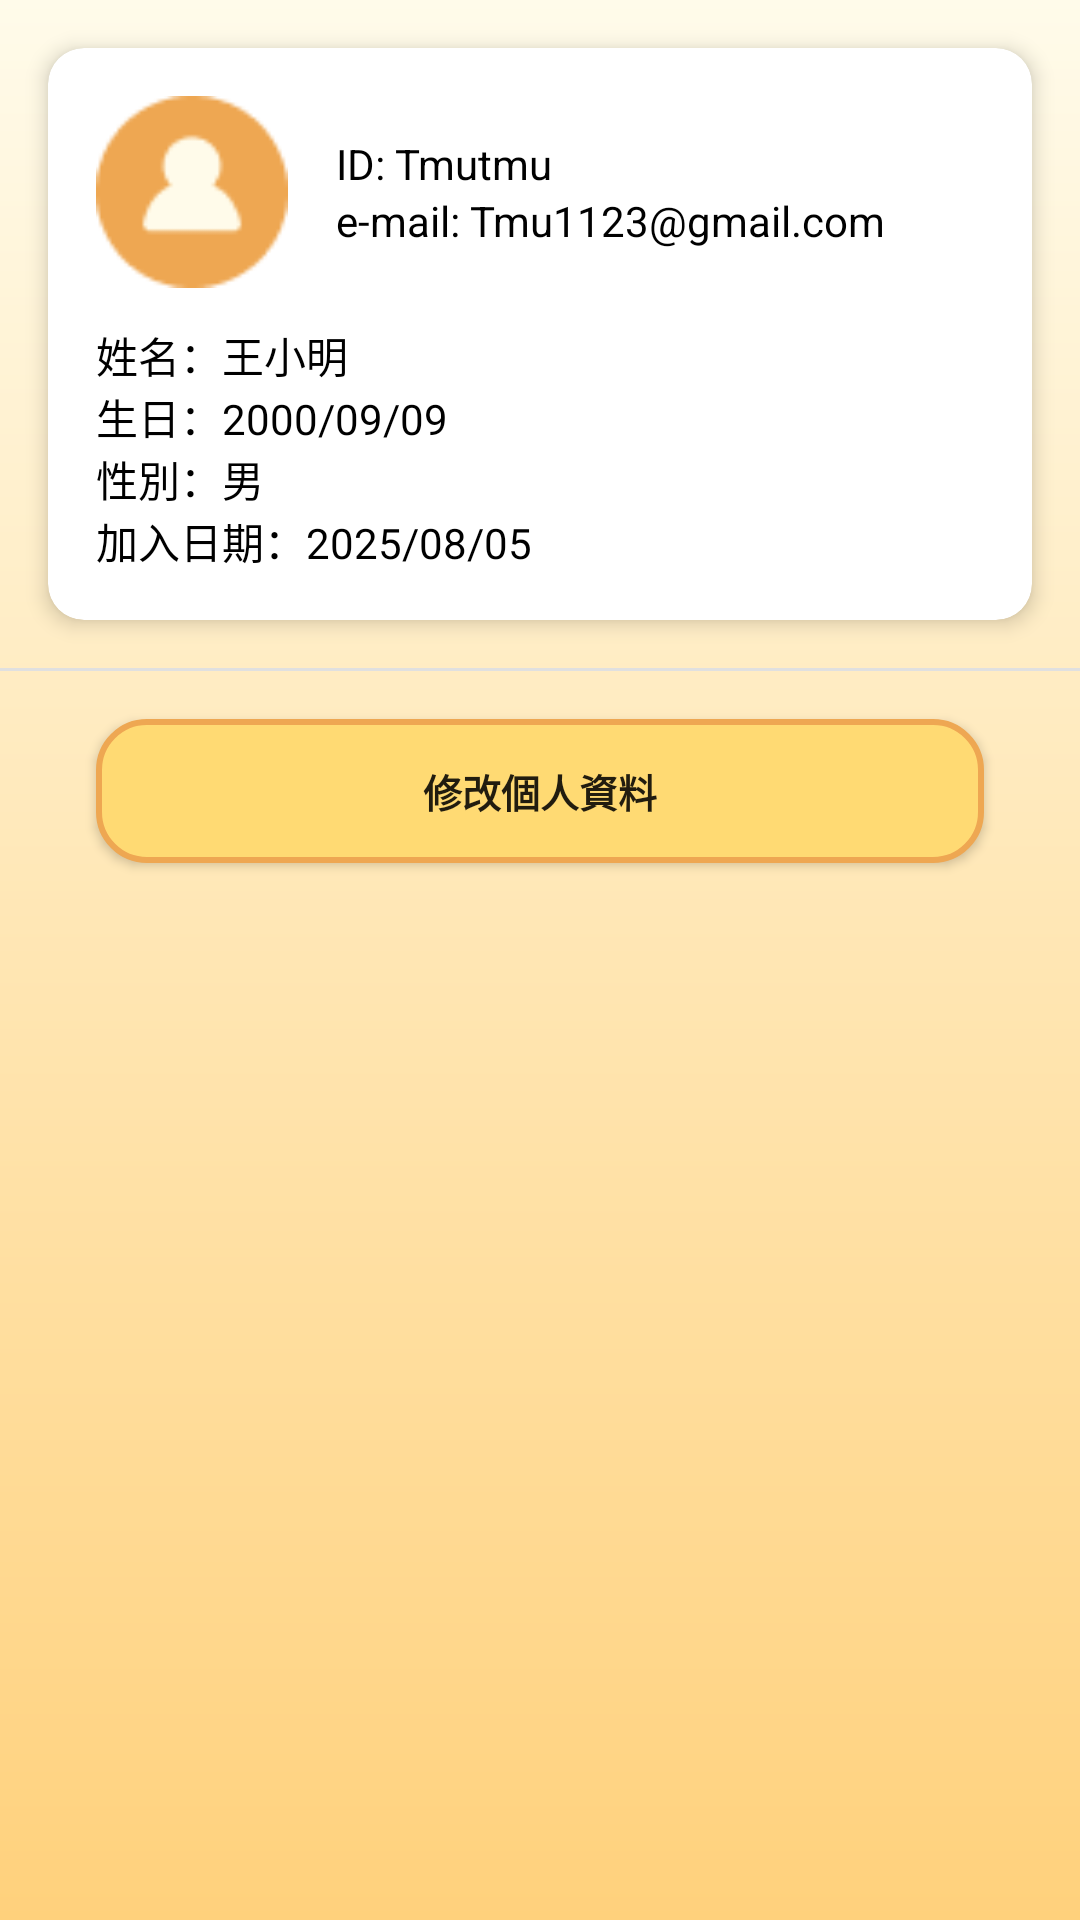

Produce the Android XML layout that renders to this screen, including the resource entries it uses.
<!-- AndroidManifest.xml: application theme Theme.RehabilitationApp -->
<!-- res/layout/activity_profile.xml -->
<?xml version="1.0" encoding="utf-8"?>
<androidx.constraintlayout.widget.ConstraintLayout
    xmlns:android="http://schemas.android.com/apk/res/android"
    xmlns:app="http://schemas.android.com/apk/res-auto"
    android:id="@+id/rootProfile"
    android:layout_width="match_parent"
    android:layout_height="match_parent"
    android:background="@drawable/bg_login_gradient">

    
    <androidx.cardview.widget.CardView
        android:id="@+id/userInfoCard"
        android:layout_width="0dp"
        android:layout_height="wrap_content"
        app:cardCornerRadius="12dp"
        app:cardElevation="4dp"
        app:layout_constraintTop_toTopOf="parent"
        app:layout_constraintStart_toStartOf="parent"
        app:layout_constraintEnd_toEndOf="parent"
        android:layout_margin="16dp">

        <LinearLayout
            android:layout_width="match_parent"
            android:layout_height="wrap_content"
            android:orientation="vertical"
            android:padding="16dp">

            
            <LinearLayout
                android:layout_width="match_parent"
                android:layout_height="wrap_content"
                android:orientation="horizontal"
                android:gravity="center_vertical">

                <ImageView
                    android:id="@+id/avatar"
                    android:layout_width="64dp"
                    android:layout_height="64dp"
                    android:src="@drawable/ic_person"/>

                <LinearLayout
                    android:layout_width="wrap_content"
                    android:layout_height="wrap_content"
                    android:orientation="vertical"
                    android:layout_marginStart="16dp">

                    <TextView
                        android:id="@+id/tvUserId"
                        android:layout_width="wrap_content"
                        android:layout_height="wrap_content"
                        android:text="ID: Tmutmu"
                        android:textSize="14sp"
                        android:textColor="@android:color/black"/>

                    <TextView
                        android:id="@+id/tvEmail"
                        android:layout_width="wrap_content"
                        android:layout_height="wrap_content"
                        android:text="e-mail: Tmu1123@gmail.com"
                        android:textSize="14sp"
                        android:textColor="@android:color/black"/>
                </LinearLayout>
            </LinearLayout>

            
            <TextView
                android:id="@+id/tvName"
                android:layout_width="wrap_content"
                android:layout_height="wrap_content"
                android:text="姓名：王小明"
                android:textSize="14sp"
                android:layout_marginTop="12dp"
                android:textColor="@android:color/black"/>

            <TextView
                android:id="@+id/tvBirthday"
                android:layout_width="wrap_content"
                android:layout_height="wrap_content"
                android:text="生日：2000/09/09"
                android:textSize="14sp"
                android:textColor="@android:color/black"/>

            <TextView
                android:id="@+id/tvGender"
                android:layout_width="wrap_content"
                android:layout_height="wrap_content"
                android:text="性別：男"
                android:textSize="14sp"
                android:textColor="@android:color/black"/>

            <TextView
                android:id="@+id/tvJoinDate"
                android:layout_width="wrap_content"
                android:layout_height="wrap_content"
                android:text="加入日期：2025/08/05"
                android:textSize="14sp"
                android:textColor="@android:color/black"/>
        </LinearLayout>
    </androidx.cardview.widget.CardView>

    
    <View
        android:id="@+id/divider"
        android:layout_width="0dp"
        android:layout_height="1dp"
        android:background="#E0E0E0"
        app:layout_constraintTop_toBottomOf="@id/userInfoCard"
        app:layout_constraintStart_toStartOf="parent"
        app:layout_constraintEnd_toEndOf="parent"
        android:layout_marginTop="16dp"/>

    
    <Button
        android:id="@+id/btnEditProfile"
        android:layout_width="0dp"
        android:layout_height="wrap_content"
        android:text="修改個人資料"
        android:textSize="13sp"
        android:textStyle="bold"
        android:background="@drawable/btn_login"
        app:layout_constraintTop_toBottomOf="@id/divider"
        app:layout_constraintStart_toStartOf="parent"
        app:layout_constraintEnd_toEndOf="parent"
        android:layout_marginTop="16dp"
        android:layout_marginHorizontal="32dp"/>

    

</androidx.constraintlayout.widget.ConstraintLayout>
<!-- resources referenced by this layout -->
<resources>
  <!-- drawable bg_login_gradient (drawable) -->
  <shape xmlns:android="http://schemas.android.com/apk/res/android"
      android:shape="rectangle">
  
      <gradient
          android:startColor="#FFD17C"
          android:endColor="#FFFBEA"
          android:angle="90"/>
  </shape>
  <!-- drawable btn_login (drawable) -->
  <shape xmlns:android="http://schemas.android.com/apk/res/android"
      android:shape="rectangle">
  
      
      <solid android:color="#FFDA73" />
  
      
      <stroke
          android:width="2dp" android:color="@color/button_border" />
      
      <corners android:radius="16dp" />
  
  </shape>
  <!-- drawable ic_person: png bitmap (drawable, 1350 bytes) -->
  <style name="Theme.RehabilitationApp" parent="Theme.MaterialComponents.DayNight.NoActionBar">
  
          
          <item name="colorPrimary">@color/brand_primary</item>                     
          <item name="colorPrimaryVariant">@color/brand_primary_dark</item>         
          <item name="colorOnPrimary">@color/text_invert</item>                     
  
          
          <item name="colorSecondary">@color/brand_secondary</item>                 
          <item name="colorSecondaryVariant">@color/brand_primary_light</item>      
          <item name="colorOnSecondary">@color/text_primary</item>                  
  
          
          <item name="android:statusBarColor">@android:color/transparent</item>
          <item name="android:windowTranslucentStatus">true</item>
          <item name="android:windowDrawsSystemBarBackgrounds">true</item>   
  
          
          <item name="android:windowBackground">@color/surface_default</item>       
  
  
          
  
      </style>
  <color name="button_border">#EEA752</color>
  <color name="brand_primary">#FFDA73</color>
  <color name="brand_primary_dark">#4A9B87</color>
  <color name="text_invert">#F8F8F8</color>
  <color name="brand_secondary">#C8E1DA</color>
  <color name="brand_primary_light">#B8D5CE</color>
  <color name="text_primary">#1A1A1A</color>
  <color name="surface_default">#F4F1EC</color>
</resources>
